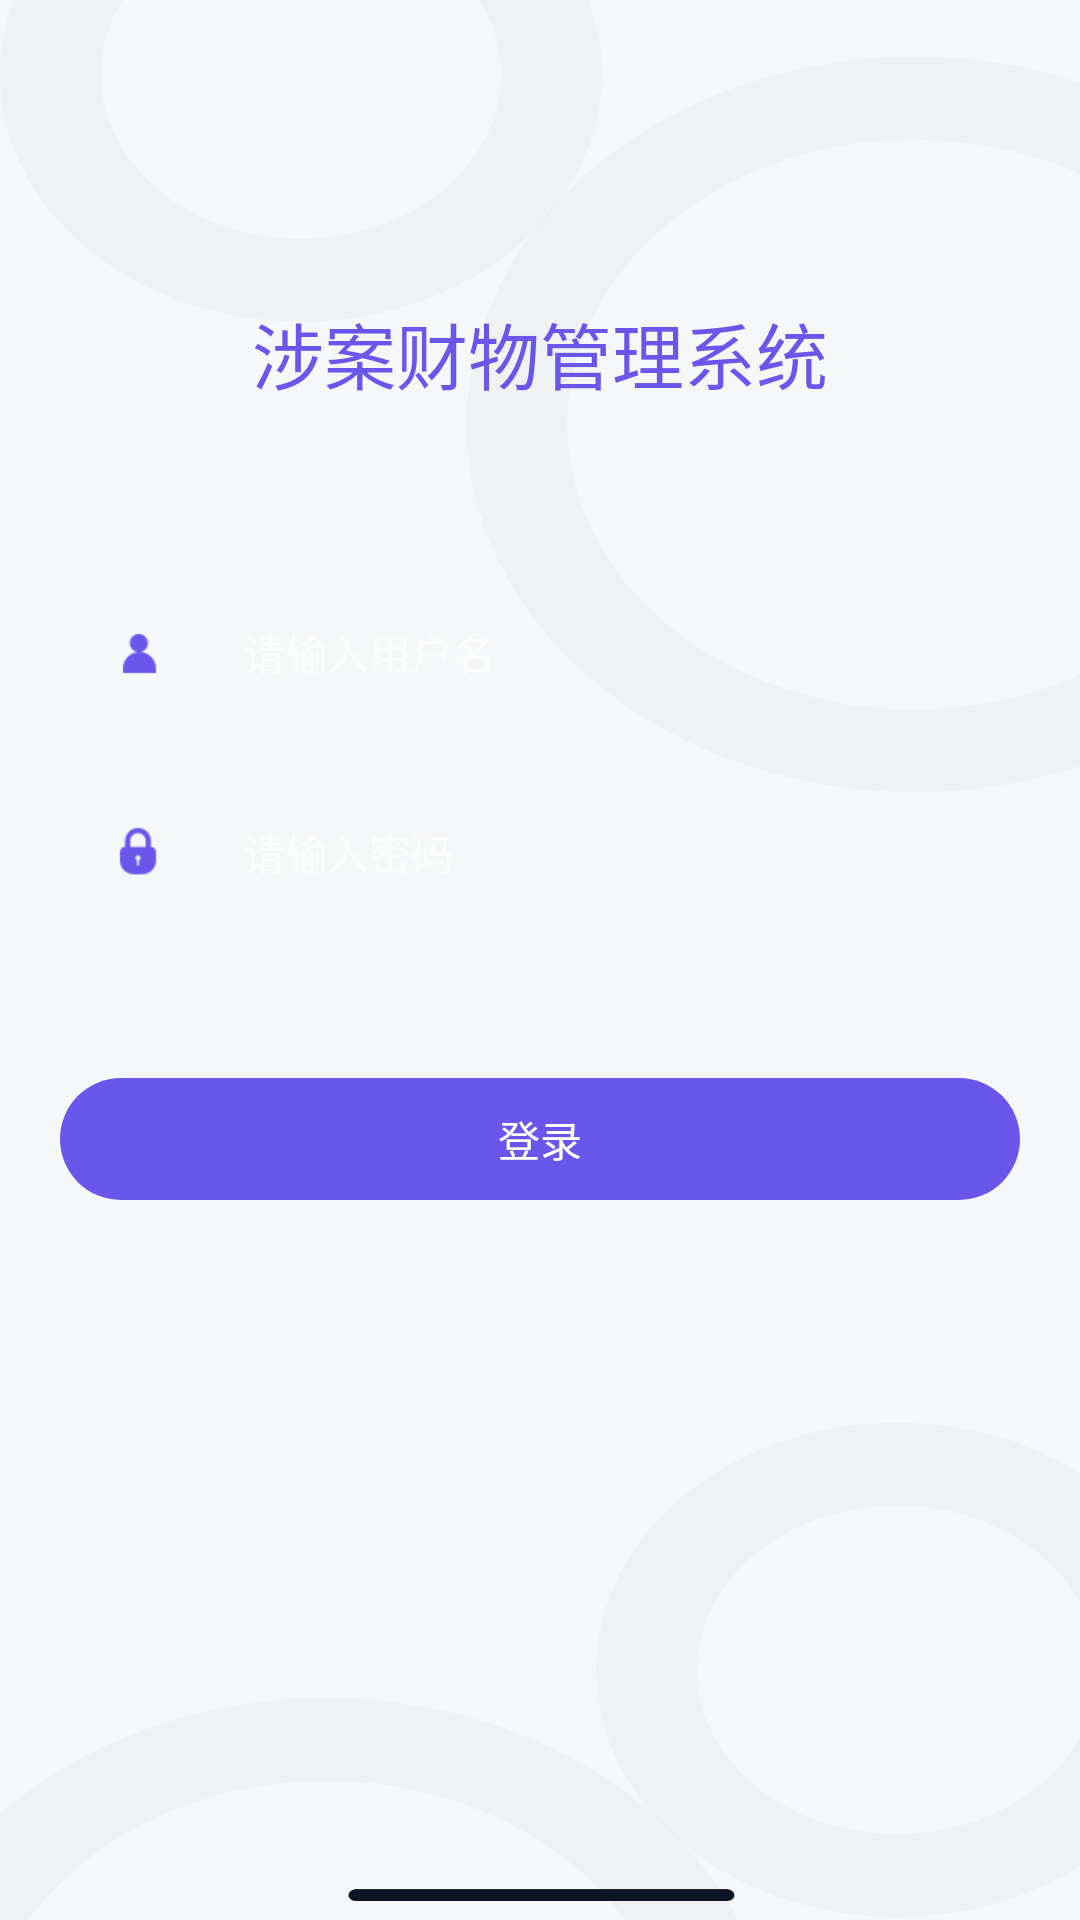

Here is an Android app screen rendered from its layout file. Give the layout XML and the strings, colors and styles it references.
<!-- AndroidManifest.xml: application theme Theme.Design.NoActionBar -->
<!-- res/layout/activity_login.xml -->
<?xml version="1.0" encoding="utf-8"?>
<LinearLayout xmlns:android="http://schemas.android.com/apk/res/android"
    android:layout_width="match_parent"
    android:layout_height="match_parent"
    android:background="@mipmap/iv_login"
    android:fitsSystemWindows="true"
    android:orientation="vertical">

    <TextView
        android:id="@+id/tv_title"
        android:layout_width="wrap_content"
        android:layout_height="wrap_content"
        android:layout_gravity="center_horizontal"
        android:layout_marginTop="100dp"
        android:gravity="center_horizontal"
        android:text="涉案财物管理系统"
        android:textColor="#6956EA"
        android:textSize="24sp"></TextView>

    <RelativeLayout
        android:layout_width="match_parent"
        android:layout_height="wrap_content"
        android:layout_marginLeft="24dp"
        android:layout_marginTop="57dp"
        android:layout_marginRight="24dp"
        android:background="@drawable/bg_ffffff_8">

        <ImageView
            android:layout_width="wrap_content"
            android:layout_height="wrap_content"
            android:layout_centerVertical="true"
            android:layout_marginLeft="10dp"
            android:src="@mipmap/iv_login_account"></ImageView>

        <EditText
            android:id="@+id/ed_account"
            android:layout_width="match_parent"
            android:layout_height="wrap_content"
            android:layout_centerVertical="true"
            android:layout_marginLeft="42dp"
            android:background="@null"
            android:hint="请输入用户名"
            android:padding="15dp"
            android:textColor="#373737"
            android:textSize="14sp"></EditText>
    </RelativeLayout>

    <RelativeLayout
        android:layout_width="match_parent"
        android:layout_height="wrap_content"
        android:layout_marginLeft="24dp"
        android:layout_marginTop="16dp"
        android:layout_marginRight="24dp"
        android:background="@drawable/bg_ffffff_8">

        <ImageView
            android:layout_width="wrap_content"
            android:layout_height="wrap_content"
            android:layout_centerVertical="true"
            android:layout_marginLeft="10dp"
            android:src="@mipmap/iv_login_pwd"></ImageView>

        <EditText
            android:id="@+id/ed_pwd"
            android:layout_width="match_parent"
            android:layout_height="wrap_content"
            android:layout_centerVertical="true"
            android:layout_marginLeft="42dp"
            android:background="@null"
            android:hint="请输入密码"
            android:inputType="textPassword"
            android:padding="15dp"
            android:textColor="#373737"
            android:textSize="14sp"></EditText>
    </RelativeLayout>

    <TextView
        android:id="@+id/tv_submit"
        android:layout_width="match_parent"
        android:layout_height="wrap_content"
        android:layout_marginLeft="20dp"
        android:layout_marginTop="50dp"
        android:layout_marginRight="20dp"
        android:background="@drawable/bg_6956ea_30"
        android:gravity="center"
        android:paddingTop="10dp"
        android:paddingBottom="10dp"
        android:text="登录"
        android:textColor="@color/white"
        android:textSize="14sp"></TextView>
</LinearLayout>
<!-- resources referenced by this layout -->
<resources>
  <!-- drawable bg_6956ea_30 (drawable) -->
  <?xml version="1.0" encoding="utf-8"?>
  <shape xmlns:android="http://schemas.android.com/apk/res/android">
  
      <solid android:color="#6956EA"></solid>
      <corners android:radius="30dp"></corners>
  </shape>
  <!-- mipmap iv_login: png bitmap (mipmap-xxhdpi, 147067 bytes) -->
  <!-- mipmap iv_login_account: png bitmap (mipmap-xhdpi, 774 bytes) -->
  <!-- mipmap iv_login_pwd: png bitmap (mipmap-xhdpi, 994 bytes) -->
  <!-- not gathered from this repository: default colours our renderer supplied (Android Studio template values) -->
  <color name="white">#FFFFFFFF</color>
</resources>
